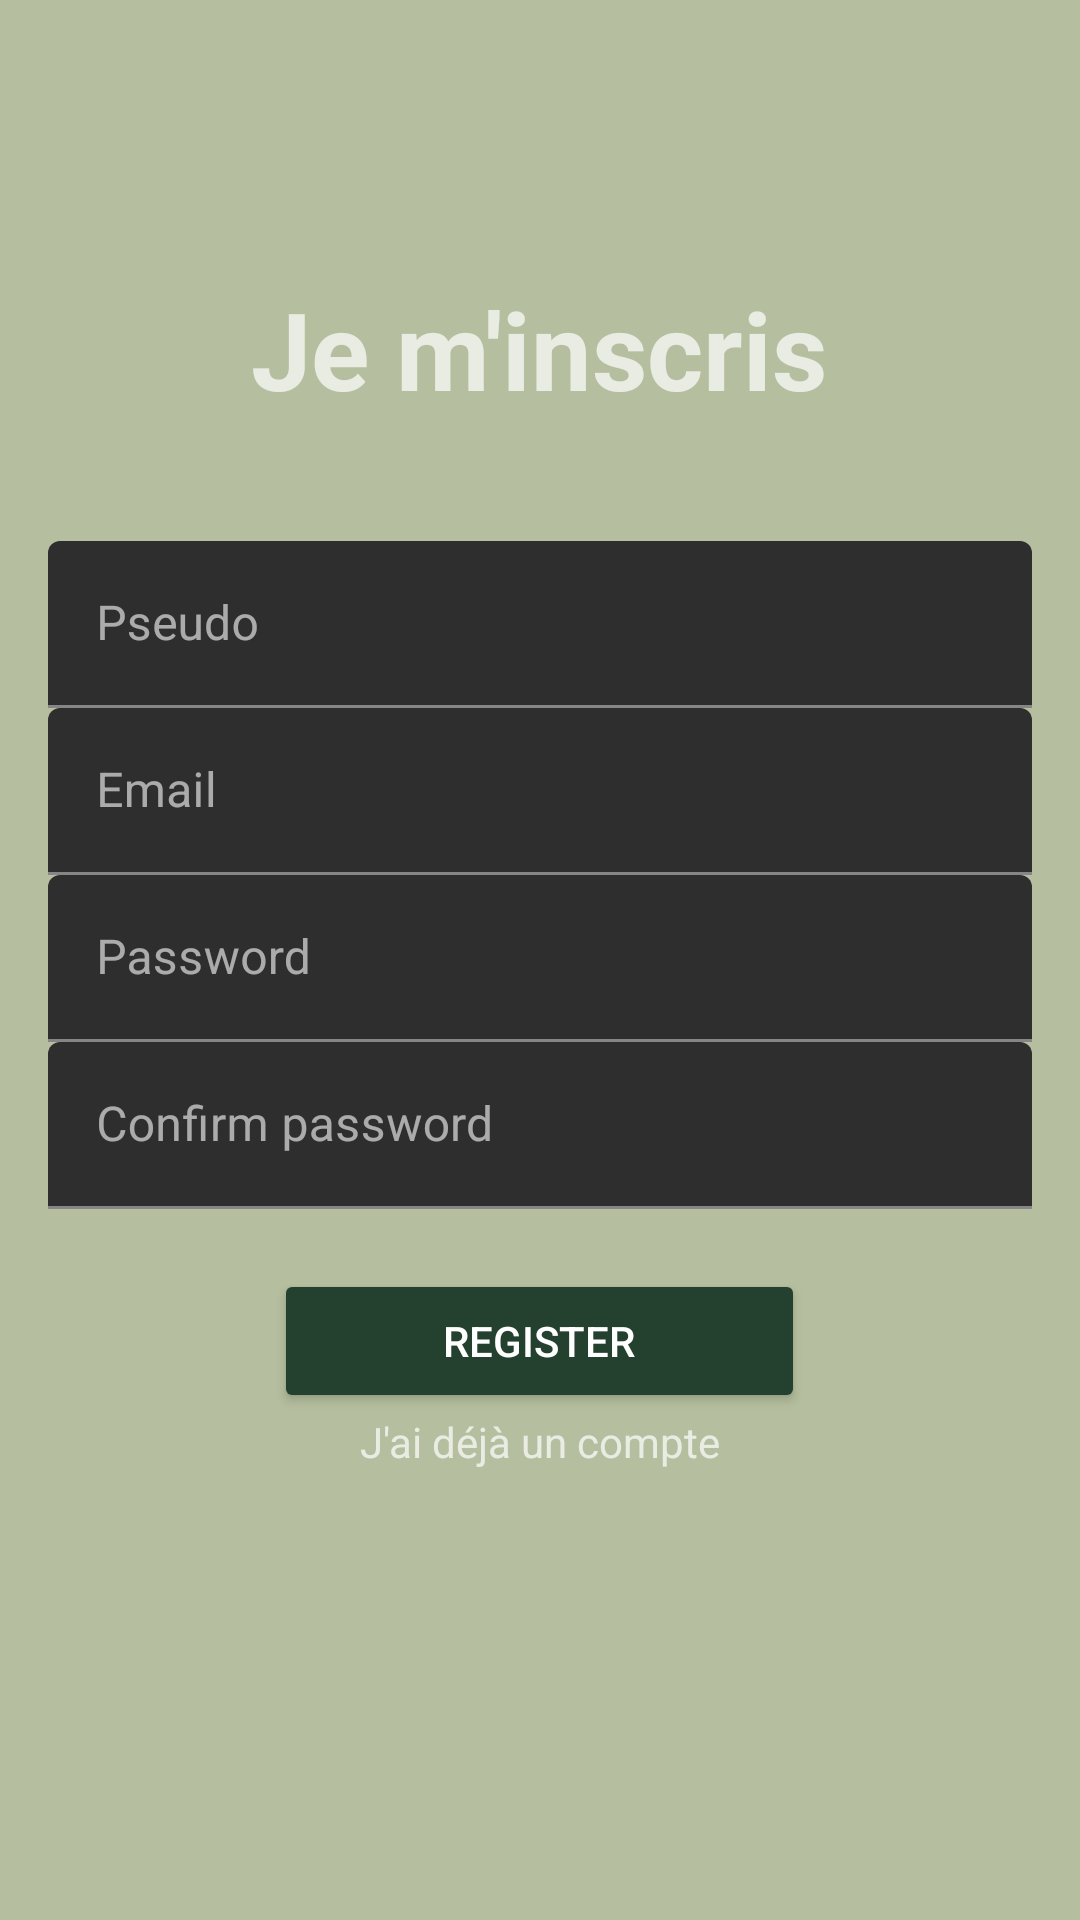

Layout XML and referenced resources for this Android screen:
<!-- AndroidManifest.xml: application theme Theme.MaterialComponents.NoActionBar -->
<!-- res/layout/activity_register.xml -->
<LinearLayout xmlns:android="http://schemas.android.com/apk/res/android"
    xmlns:tools="http://schemas.android.com/tools"
    android:layout_width="match_parent"
    android:layout_height="match_parent"
    android:background="@color/background"
    android:gravity="center_vertical"
    android:orientation="vertical"
    android:paddingLeft="16dp"
    android:paddingTop="16dp"
    android:paddingRight="16dp"
    android:paddingBottom="16dp"
    tools:context=".RegisterActivity">

    <TextView
        android:layout_width="wrap_content"
        android:layout_height="wrap_content"
        android:layout_gravity="center_horizontal"
        android:layout_marginBottom="40dp"
        android:text="Je m'inscris"
        android:textSize="36sp"
        android:textStyle="bold" />

    <com.google.android.material.textfield.TextInputLayout
        android:id="@+id/til_pseudo"
        android:layout_width="fill_parent"
        android:layout_height="wrap_content">

        <com.google.android.material.textfield.TextInputEditText
            android:id="@+id/pseudo"
            android:layout_width="fill_parent"
            android:layout_height="wrap_content"
            android:autofillHints="Pseudo"
            android:hint="Pseudo"
            android:imeOptions="actionNext"
            android:inputType="text"
            android:singleLine="true"
            android:textCursorDrawable="@color/design_default_color_secondary" />

    </com.google.android.material.textfield.TextInputLayout>

    <com.google.android.material.textfield.TextInputLayout
        android:id="@+id/til_email"
        android:layout_width="fill_parent"
        android:layout_height="wrap_content">

        <com.google.android.material.textfield.TextInputEditText
            android:id="@+id/email"
            android:layout_width="fill_parent"
            android:layout_height="wrap_content"
            android:hint="Email"
            android:imeOptions="actionNext"
            android:inputType="textEmailAddress"
            android:singleLine="true" />

    </com.google.android.material.textfield.TextInputLayout>

    <com.google.android.material.textfield.TextInputLayout
        android:id="@+id/til_password"
        android:layout_width="fill_parent"
        android:layout_height="wrap_content">

        <com.google.android.material.textfield.TextInputEditText
            android:id="@+id/password"
            android:layout_width="fill_parent"
            android:layout_height="wrap_content"
            android:hint="Password"
            android:imeOptions="actionNext"
            android:inputType="textPassword"
            android:singleLine="true" />

    </com.google.android.material.textfield.TextInputLayout>

    <com.google.android.material.textfield.TextInputLayout
        android:id="@+id/til_password2"
        android:layout_width="fill_parent"
        android:layout_height="wrap_content">

        <com.google.android.material.textfield.TextInputEditText
            android:id="@+id/password2"
            android:layout_width="fill_parent"
            android:layout_height="wrap_content"
            android:hint="Confirm password"
            android:imeOptions="actionDone"
            android:inputType="textPassword"
            android:singleLine="true" />

    </com.google.android.material.textfield.TextInputLayout>

    <Button
        android:id="@+id/btn_Register"
        android:layout_width="177dp"
        android:layout_height="wrap_content"
        android:layout_gravity="center_horizontal"
        android:layout_marginTop="20dp"
        android:backgroundTint="@color/primary"
        android:textColor="@color/white"
        android:text="Register" />

    <TextView
        android:id="@+id/already"
        android:layout_width="wrap_content"
        android:layout_height="wrap_content"
        android:layout_gravity="center_horizontal"
        android:text="J'ai déjà un compte"
        android:visibility="visible" />

    <ProgressBar
        android:id="@+id/progressBar"
        android:layout_width="wrap_content"
        android:layout_height="wrap_content"
        android:layout_gravity="center_horizontal"
        android:layout_marginTop="10dp"
        android:visibility="invisible" />


</LinearLayout>
<!-- resources referenced by this layout -->
<resources>
  <color name="background">#B5BF9F</color>
  <color name="primary">#24402E</color>
  <color name="white">#FFFFFFFF</color>
  
      // Categories
</resources>
